Run: headless pygame with SDL's dummy video driver; simulated clock (each Clock.tick advances the game by its frame time, no real sleeping); random seed 0; keys injected as events and as key.get_pressed() state; no mouse input.
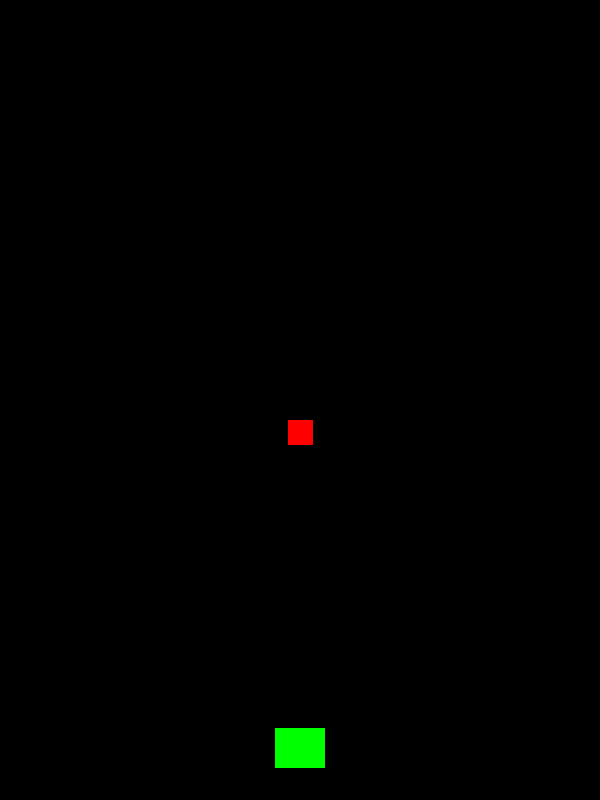
Frame 1 of 4 · flips 1–60 · no input
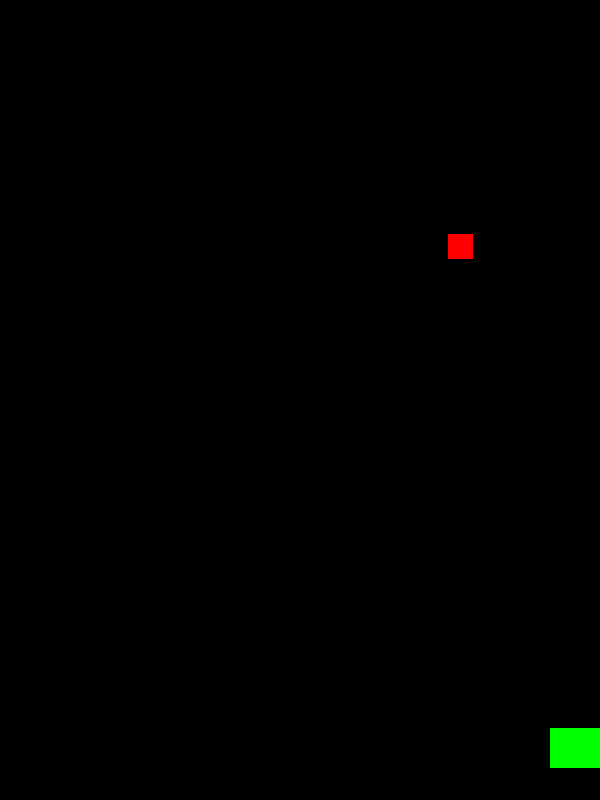
Frame 2 of 4 · flips 61–180 · tapped SPACE, RETURN · held RIGHT (→), D
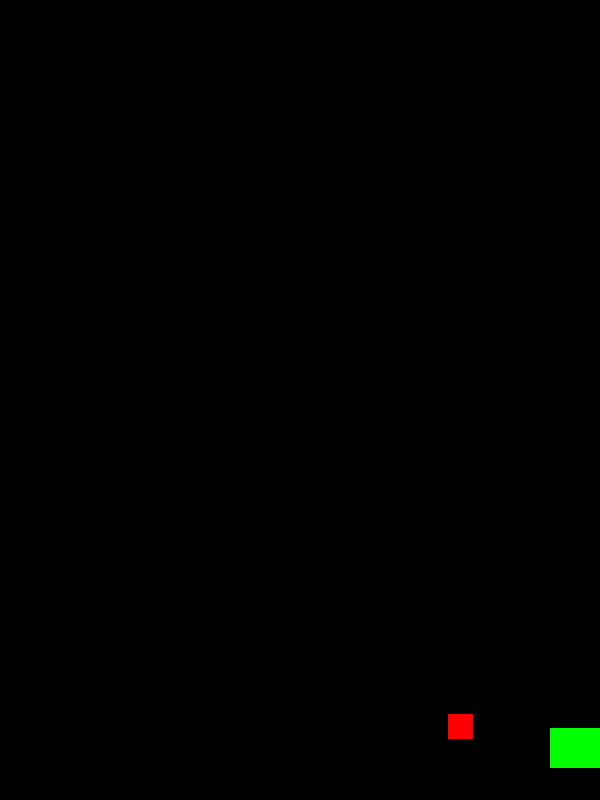
Frame 3 of 4 · flips 181–300 · held DOWN (↓), S
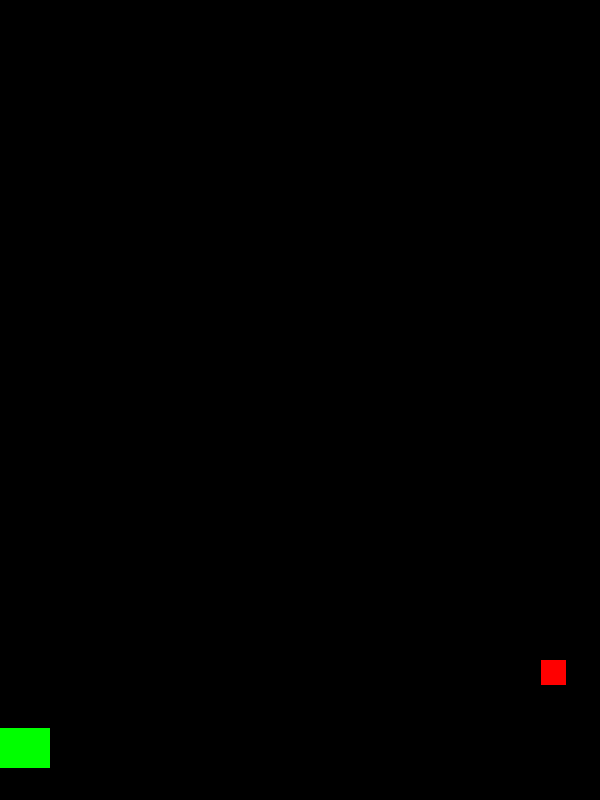
Frame 4 of 4 · flips 301–420 · held LEFT (←), A, UP (↑), W

The pygame program that drew these frames:

import pygame as pg
import random as r
import math
from os import *

# Game constants
#######################################################################################################################
HEIGHT = 800
WIDTH = 600
FPS = 60

BLACK = (0,0,0)
WHITE = (255,255,255)
RED = (255,0,0)
BLUE = (0,0,255)
GREEN = (0,255,0)
ORANGE = (255,116,0)
YELLOW = (255,211,0)
LIME = (182,255,0)
CYAN = (0,199,199)
MAGENTA = (215,0,174)
PURPLE = (145,0,208)
DARKGREEN = (15,109,0)


title = "Shmup"
total_npcs = 0

#######################################################################################################################

# Game object classes
#######################################################################################################################
class Player(pg.sprite.Sprite):
    def __init__(self):
        super(Player, self).__init__()
        self.image = pg.Surface((50,40))
        self.image.fill(GREEN)
        self.rect = self.image.get_rect()
        self.rect.centerx = (WIDTH/2)
        self.rect.bottom = (HEIGHT - (HEIGHT*.04))
        self.speedx = 0

    def update(self):
        self.rect.x += self.speedx

        if self.rect.right >= WIDTH:
            self.rect.right = WIDTH
        if self.rect.left <= 0:
            self.rect.left = 0

class Npc(pg.sprite.Sprite):
    def __init__(self):
        super(Npc, self).__init__()
        self.image = pg.Surface((25, 25))
        self.image.fill(RED)
        self.rect = self.image.get_rect()
        self.rect.centerx = (WIDTH / 2)
        self.rect.top = (0)
        self.speedx = 0
        self.speedy = r.randint(4,7)
        self.total_npcs = 1


    def update(self):
        self.rect.y += self.speedy
        self.rect.x += self.speedx

        if self.rect.top >= HEIGHT:
            self.rect.bottom = -1
            self.rect.centerx = r.randint(30,(WIDTH-30))
            self.speedy = r.randint(4, 10)
            spwn_chance = r.randint(0,50)
            if spwn_chance >=48:
                spwn_new_Npc()

def spwn_new_Npc():
    newnpc = Npc()
    newnpc.rect.centerx = r.randint(30, (WIDTH - 30))
    newnpc.speedy = 5
    all_sprites.add(newnpc)
    npc_group.add(newnpc)
#######################################################################################################################

# Initialize pygame and create window
#######################################################################################################################
pg.init()
pg.mixer.init()

screen = pg.display.set_mode((WIDTH,HEIGHT))
pg.display.set_caption(title)
clock = pg.time.Clock()

#######################################################################################################################

# load imgs
#######################################################################################################################

#######################################################################################################################

# create Sprite goups
#######################################################################################################################
all_sprites = pg.sprite.Group()
players_group = pg.sprite.Group()
npc_group = pg.sprite.Group()

#######################################################################################################################

# create game objects
#######################################################################################################################
player = Player()
npc = Npc()
#######################################################################################################################

# add objects to sprite groups
#######################################################################################################################
players_group.add(player)
npc_group.add(npc)

for i in players_group:
    all_sprites.add(i)

for i in npc_group:
    all_sprites.add(i)

#######################################################################################################################

# Game Loop
#######################################################################################################################
Playing = True
#########################################
while Playing:
    # timing
    clock.tick(FPS)

    # collect input
    #########################
    for event in pg.event.get():
        if event.type == pg.KEYDOWN:
            if event.key == pg.K_ESCAPE:
                Playing = False
        if event.type == pg.QUIT:
            Playing = False

        if event.type == pg.KEYDOWN:
            if event.key == pg.K_d or event.key == pg.K_RIGHT:
                player.speedx += 5
            if event.key == pg.K_a or event.key == pg.K_LEFT:
                player.speedx += -5
        if event.type == pg.KEYUP:
            if event.key == pg.K_a or event.key == pg.K_LEFT:
                player.speedx += 5
            if event.key == pg.K_d or event.key == pg.K_RIGHT:
                player.speedx += -5

    #########################

    # updates
    #########################
    all_sprites.update()

    #########################

    # render changes
    #########################
    screen.fill(BLACK)
    all_sprites.draw(screen)

    pg.display.flip()

#########################################

pg.quit()
#######################################################################################################################
